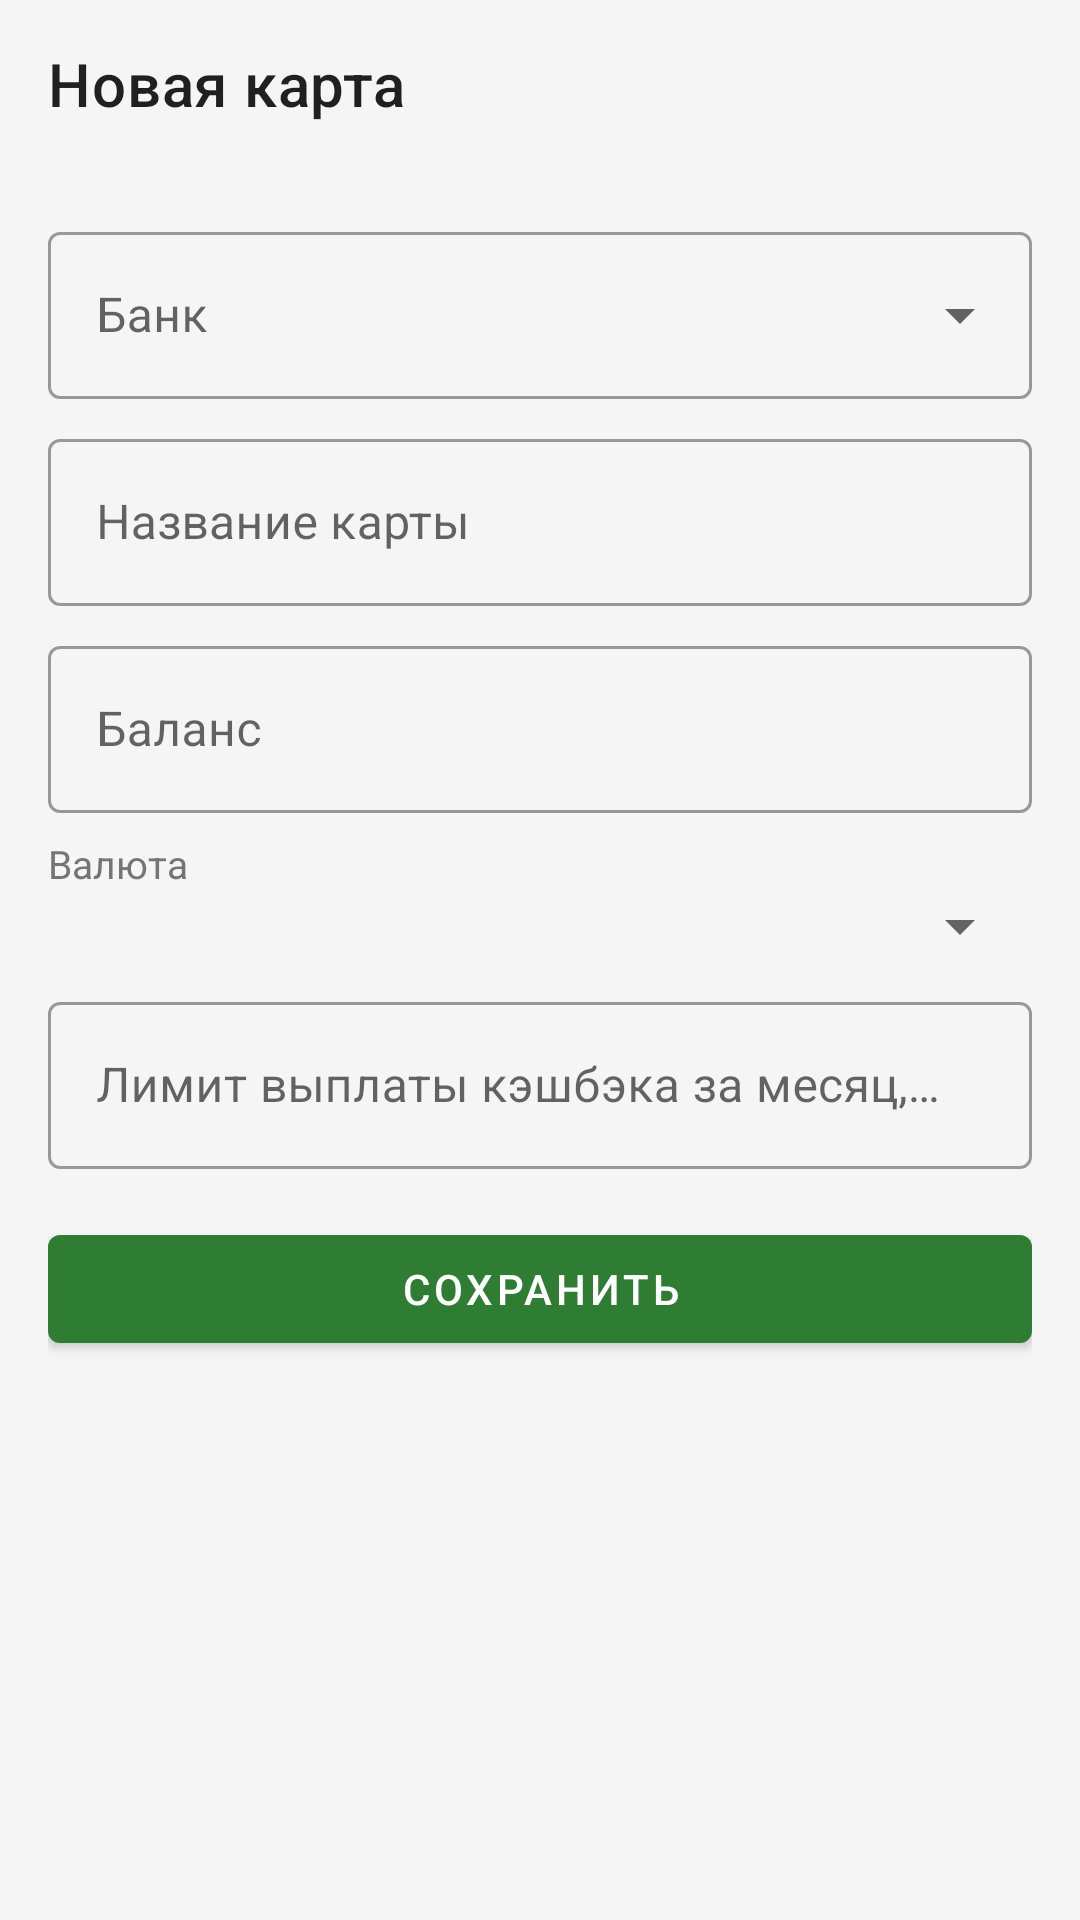

Here is an Android app screen rendered from its layout file. Give the layout XML and the strings, colors and styles it references.
<!-- AndroidManifest.xml: application theme Theme.CashGuide -->
<!-- res/layout/fragment_card_detail.xml -->
<?xml version="1.0" encoding="utf-8"?>
<LinearLayout xmlns:android="http://schemas.android.com/apk/res/android"
    xmlns:app="http://schemas.android.com/apk/res-auto"
    xmlns:tools="http://schemas.android.com/tools"
    android:layout_width="match_parent"
    android:layout_height="match_parent"
    android:orientation="vertical">

    <com.google.android.material.appbar.MaterialToolbar
        android:id="@+id/toolbar"
        android:layout_width="match_parent"
        android:layout_height="?attr/actionBarSize"
        app:title="@string/card_new_title" />

    <ScrollView
        android:layout_width="match_parent"
        android:layout_height="match_parent">

        <LinearLayout
            android:layout_width="match_parent"
            android:layout_height="wrap_content"
            android:orientation="vertical"
            android:padding="16dp">

            <com.google.android.material.textfield.TextInputLayout
                style="@style/Widget.MaterialComponents.TextInputLayout.OutlinedBox.ExposedDropdownMenu"
                android:layout_width="match_parent"
                android:layout_height="wrap_content"
                android:hint="@string/card_bank"
                android:layout_marginBottom="8dp">

                <AutoCompleteTextView
                    android:id="@+id/etBank"
                    android:layout_width="match_parent"
                    android:layout_height="wrap_content"
                    android:completionThreshold="1"
                    android:inputType="text"
                    android:maxLines="1" />
            </com.google.android.material.textfield.TextInputLayout>

            <com.google.android.material.textfield.TextInputLayout
                style="@style/Widget.MaterialComponents.TextInputLayout.OutlinedBox"
                android:layout_width="match_parent"
                android:layout_height="wrap_content"
                android:hint="@string/card_name"
                android:layout_marginBottom="8dp">

                <com.google.android.material.textfield.TextInputEditText
                    android:id="@+id/etName"
                    android:layout_width="match_parent"
                    android:layout_height="wrap_content"
                    android:inputType="text"
                    android:maxLines="1" />
            </com.google.android.material.textfield.TextInputLayout>

            <com.google.android.material.textfield.TextInputLayout
                style="@style/Widget.MaterialComponents.TextInputLayout.OutlinedBox"
                android:layout_width="match_parent"
                android:layout_height="wrap_content"
                android:hint="@string/card_balance"
                android:layout_marginBottom="8dp">

                <com.google.android.material.textfield.TextInputEditText
                    android:id="@+id/etBalance"
                    android:layout_width="match_parent"
                    android:layout_height="wrap_content"
                    android:inputType="numberDecimal"
                    android:maxLines="1" />
            </com.google.android.material.textfield.TextInputLayout>

            <TextView
                android:layout_width="wrap_content"
                android:layout_height="wrap_content"
                android:text="@string/card_currency"
                android:textColor="@color/muted"
                android:textSize="13sp" />

            <Spinner
                android:id="@+id/spCurrency"
                android:layout_width="match_parent"
                android:layout_height="wrap_content"
                android:layout_marginBottom="8dp" />

            <com.google.android.material.textfield.TextInputLayout
                style="@style/Widget.MaterialComponents.TextInputLayout.OutlinedBox"
                android:layout_width="match_parent"
                android:layout_height="wrap_content"
                android:hint="@string/card_limit"
                app:placeholderText="@string/card_limit_hint"
                android:layout_marginBottom="16dp">

                <com.google.android.material.textfield.TextInputEditText
                    android:id="@+id/etLimit"
                    android:layout_width="match_parent"
                    android:layout_height="wrap_content"
                    android:inputType="numberDecimal"
                    android:maxLines="1" />
            </com.google.android.material.textfield.TextInputLayout>

            <com.google.android.material.button.MaterialButton
                android:id="@+id/btnSave"
                android:layout_width="match_parent"
                android:layout_height="wrap_content"
                android:text="@string/save"
                app:backgroundTint="@color/colorPrimary" />

            <com.google.android.material.button.MaterialButton
                android:id="@+id/btnDelete"
                style="@style/Widget.MaterialComponents.Button.OutlinedButton"
                android:layout_width="match_parent"
                android:layout_height="wrap_content"
                android:layout_marginTop="8dp"
                android:text="@string/delete_card_btn"
                android:textColor="@color/expense"
                app:strokeColor="@color/expense"
                android:visibility="gone" />
        </LinearLayout>
    </ScrollView>
</LinearLayout>
<!-- resources referenced by this layout -->
<resources>
  <color name="colorPrimary">#2E7D32</color>
  <color name="expense">#C62828</color>
  <color name="muted">#757575</color>
  <string name="card_balance">Баланс</string>
  <string name="card_bank">Банк</string>
  <string name="card_currency">Валюта</string>
  <string name="card_limit">Лимит выплаты кэшбэка за месяц, ₽ (необязательно)</string>
  <string name="card_limit_hint">Например: 3000</string>
  <string name="card_name">Название карты</string>
  <string name="card_new_title">Новая карта</string>
  <string name="delete_card_btn">Удалить карту</string>
  <string name="save">Сохранить</string>
  <style name="Theme.CashGuide" parent="Theme.MaterialComponents.DayNight.NoActionBar">
          <item name="colorPrimary">@color/colorPrimary</item>
          <item name="colorPrimaryVariant">@color/colorPrimaryDark</item>
          <item name="colorOnPrimary">@color/white</item>
          <item name="colorSecondary">@color/colorAccent</item>
          <item name="colorSecondaryVariant">@color/colorAccent</item>
          <item name="colorOnSecondary">@color/black</item>
          <item name="android:colorBackground">@color/colorBackground</item>
          <item name="colorSurface">@color/colorSurface</item>
          <item name="android:statusBarColor">@color/colorSurface</item>
          <item name="android:windowLightStatusBar">true</item>
      </style>
  <color name="colorPrimaryDark">#1B5E20</color>
  <color name="white">#FFFFFFFF</color>
  <color name="colorAccent">#FF9800</color>
  <color name="black">#FF000000</color>
  <color name="colorBackground">#F5F5F5</color>
  <color name="colorSurface">#FFFFFFFF</color>
</resources>
